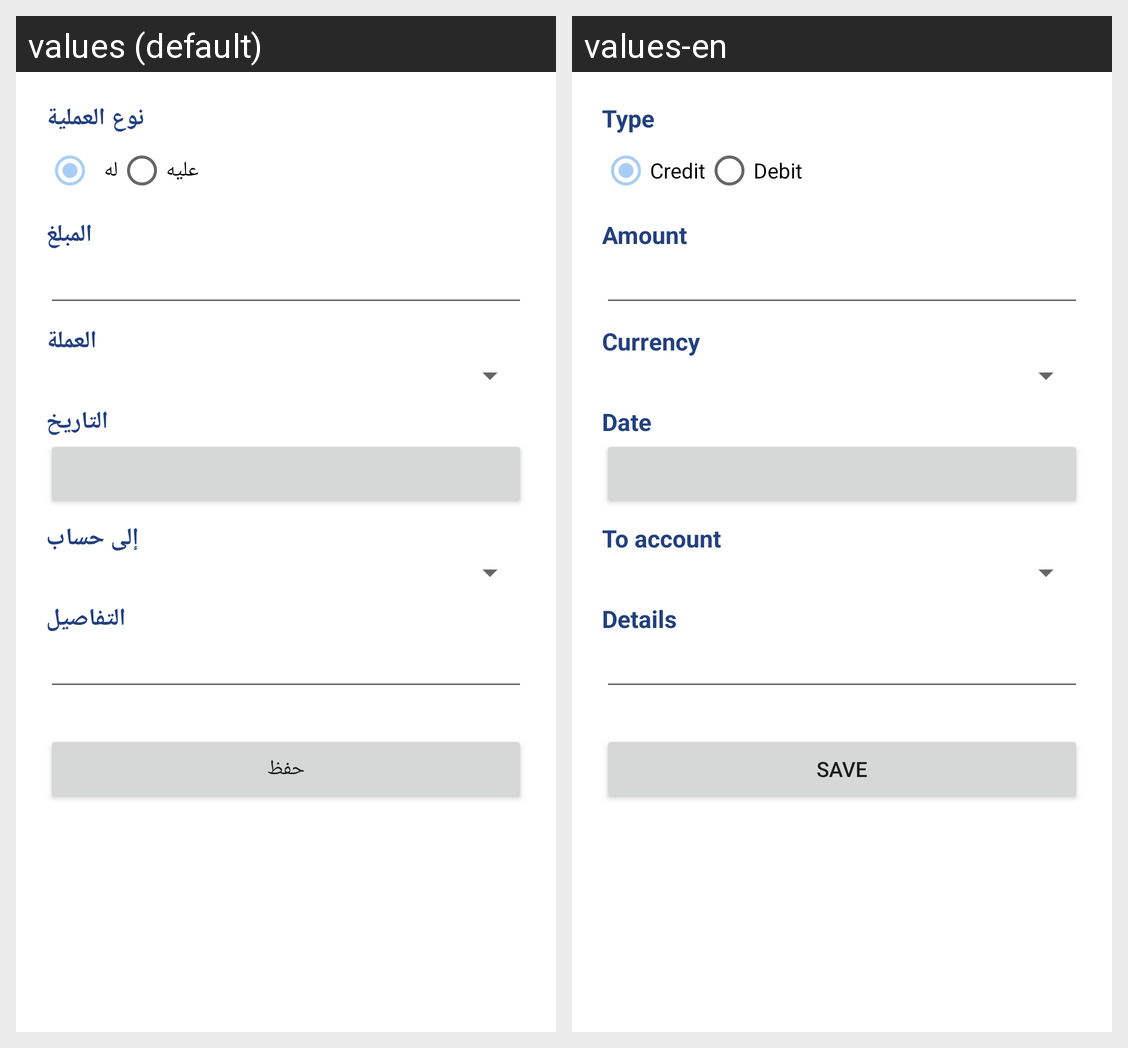

Here is an Android app screen in its default locale and in the app's own translations. Write out the translated-string differences for the strings that appear on this screen.
Android screen res/layout/activity_transaction_edit.xml rendered under 2 locales, left to right: values (default), values-en. Device: Nexus 5 (rendered at 1080×1920; each locale shown at half size, 540×960, under a caption strip naming it); theme Theme.Daftar.
Strings drawn on this screen, with the default value and each locale's value (text and hints the layout hard-codes, and strings that could not be matched under every locale, appear in the picture but are not listed):

txn_type
  values: نوع العملية
  values-en: Type

for_him
  values: له
  values-en: Credit

on_him
  values: عليه
  values-en: Debit

amount
  values: المبلغ
  values-en: Amount

currency
  values: العملة
  values-en: Currency

date
  values: التاريخ
  values-en: Date

to_account
  values: إلى حساب
  values-en: To account

remarks
  values: التفاصيل
  values-en: Details

save
  values: حفظ
  values-en: Save
